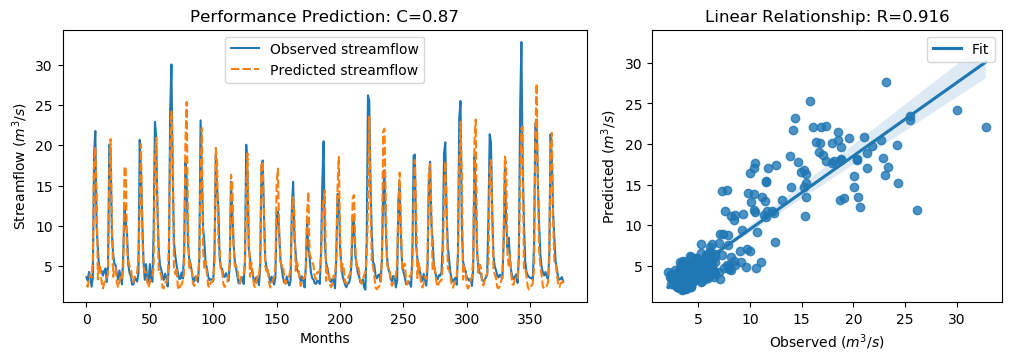

Data behind this chart, as committed beside it:
y_true, y_pred, y_true_scaled, y_pred_scaled
3.63, 2.663, -0.5645, -0.702
3.21, 2.449, -0.6243, -0.7325
4.29, 3.357, -0.4707, -0.6034
3.67, 4.006, -0.5589, -0.5112
2.46, 3.619, -0.7309, -0.5661
3.54, 5.58, -0.5773, -0.2873
18.82, 18.03, 1.595, 1.483
21.76, 19.78, 2.013, 1.732
9.83, 13.95, 0.3169, 0.9025
7.16, 3.381, -0.06268, -0.5999
4.67, 5.266, -0.4167, -0.332
4.44, 4.785, -0.4494, -0.4003
4.4, 3.009, -0.4551, -0.6529
3.83, 2.232, -0.5361, -0.7634
4.42, 2.891, -0.4522, -0.6696
4.72, 3.392, -0.4096, -0.5984
3.03, 3.488, -0.6499, -0.5848
4.87, 4.177, -0.3883, -0.4868
20.07, 16.13, 1.773, 1.212
19.62, 20.75, 1.709, 1.87
9.33, 11.44, 0.2458, 0.5455
6.56, 3.671, -0.148, -0.5587
5.37, 4.645, -0.3172, -0.4203
5.07, 4.75, -0.3598, -0.4053
4.02, 2.892, -0.5091, -0.6694
3.34, 2.365, -0.6058, -0.7445
4.47, 3.088, -0.4451, -0.6415
3.61, 3.712, -0.5674, -0.553
2.75, 3.376, -0.6897, -0.6007
6.28, 4.738, -0.1878, -0.4071
12.55, 17.39, 0.7036, 1.391
10.44, 16.99, 0.4036, 1.335
9.01, 6.884, 0.2003, -0.1019
5.12, 5.767, -0.3527, -0.2607
4.16, 4.937, -0.4892, -0.3787
3.72, 4.867, -0.5518, -0.3886
2.73, 3.289, -0.6925, -0.613
2.73, 3.01, -0.6925, -0.6527
3.43, 3.723, -0.593, -0.5514
3.4, 3.662, -0.5972, -0.5599
3.1, 4.247, -0.6399, -0.4768
4.17, 6.252, -0.4878, -0.1917
20.66, 12.22, 1.857, 0.6562
16.78, 20.12, 1.305, 1.779
10.67, 9.123, 0.4363, 0.2164
5.59, 4.934, -0.2859, -0.3791
3.31, 4.273, -0.61, -0.4731
5.26, 4.252, -0.3328, -0.4761
3.05, 3.095, -0.647, -0.6406
3.04, 2.357, -0.6484, -0.7455
5.26, 2.992, -0.3328, -0.6552
3.41, 3.485, -0.5958, -0.5852
3.07, 3.78, -0.6442, -0.5433
9.62, 4.873, 0.2871, -0.3878
22.89, 18.28, 2.174, 1.519
21.04, 20.92, 1.911, 1.893
12.14, 11.72, 0.6453, 0.5856
7.0, 4.198, -0.08543, -0.4837
5.08, 4.246, -0.3584, -0.477
4.58, 3.861, -0.4295, -0.5317
... 317 more rows
